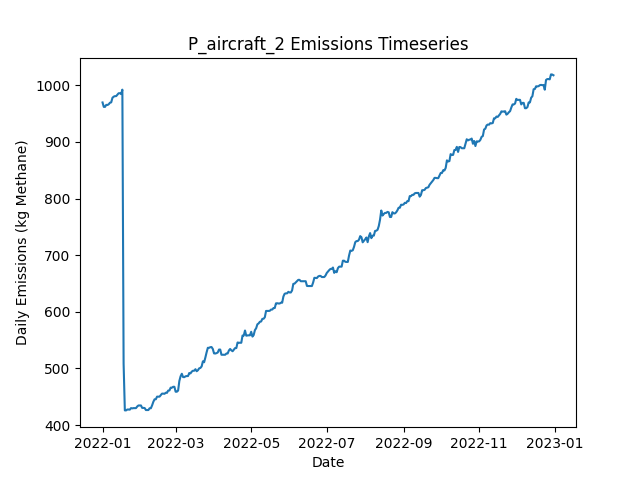

The table this chart was drawn from, first rows:
Date, Daily Emissions (Kg Methane), Daily Mitigable Emissions (Kg Methane), Daily Non-Mitigable Emissions (Kg Methan…, Daily Cost ($), Active Leaks, New Leaks, Leaks Repaired, Leaks Naturally Repaired, Leaks Tagged, Daily Repair Cost ($), Daily Natural Repair Cost ($), aircraft Deployment Cost ($), aircraft Sites flagged for Follow-Up, aircraft Leaks tagged for repair, aircraft Sites Visited, aircraft Travel Time (Minutes), aircraft Survey Time (Minutes), OGI_FU Deployment Cost ($), OGI_FU Sites flagged for Follow-Up, OGI_FU Leaks tagged for repair, OGI_FU Sites Visited, OGI_FU Travel Time (Minutes), OGI_FU Survey Time (Minutes)
2022-01-01, 969.7, 597.1, 372.6, 250, 341, 343, 0, 1, 0.00000, 0.00000, 200, 250, 0, , 10, 20, 10, 0.00000, , 0, 0, 0, 0
2022-01-02, 961.9, 591.2, 370.7, 0.00000, 340, 1, 0, 1, 0.00000, 0.00000, 200, 0.00000, 0, , 0, 0, 0, 0.00000, , 0, 0, 0, 0
2022-01-03, 961.9, 591.2, 370.7, 3000, 340, 0, 0, 0, 167, 0.00000, 0.00000, 0.00000, 10, , 0, 0, 0, 3000, , 167, 9, 360, 1080
2022-01-04, 965.4, 592.8, 372.6, 500, 342, 2, 0, 0, 25, 0.00000, 0.00000, 0.00000, 0, , 0, 0, 0, 500, , 25, 1, 30, 120
2022-01-05, 965.2, 592.6, 372.6, 0.00000, 341, 0, 0, 1, 0.00000, 0.00000, 200, 0.00000, 0, , 0, 0, 0, 0.00000, , 0, 0, 0, 0
2022-01-06, 966.6, 594.2, 372.4, 0.00000, 341, 1, 0, 0, 0.00000, 0.00000, 0.00000, 0.00000, 0, , 0, 0, 0, 0.00000, , 0, 0, 0, 0
2022-01-07, 969.2, 596.8, 372.4, 0.00000, 342, 1, 0, 0, 0.00000, 0.00000, 0.00000, 0.00000, 0, , 0, 0, 0, 0.00000, , 0, 0, 0, 0
2022-01-08, 969.9, 597.5, 372.4, 0.00000, 344, 2, 0, 0, 0.00000, 0.00000, 0.00000, 0.00000, 0, , 0, 0, 0, 0.00000, , 0, 0, 0, 0
2022-01-09, 977.9, 603.5, 374.4, 0.00000, 346, 3, 0, 0, 0.00000, 0.00000, 0.00000, 0.00000, 0, , 0, 0, 0, 0.00000, , 0, 0, 0, 0
2022-01-10, 979.9, 606.2, 373.7, 0.00000, 346, 1, 0, 0, 0.00000, 0.00000, 0.00000, 0.00000, 0, , 0, 0, 0, 0.00000, , 0, 0, 0, 0
2022-01-11, 980.9, 609.1, 371.7, 0.00000, 347, 2, 0, 0, 0.00000, 0.00000, 0.00000, 0.00000, 0, , 0, 0, 0, 0.00000, , 0, 0, 0, 0
2022-01-12, 980.9, 609.1, 371.7, 0.00000, 347, 1, 0, 0, 0.00000, 0.00000, 0.00000, 0.00000, 0, , 0, 0, 0, 0.00000, , 0, 0, 0, 0
2022-01-13, 983.3, 611.6, 371.7, 0.00000, 347, 1, 0, 1, 0.00000, 0.00000, 200, 0.00000, 0, , 0, 0, 0, 0.00000, , 0, 0, 0, 0
2022-01-14, 986, 614.3, 371.7, 0.00000, 348, 2, 0, 0, 0.00000, 0.00000, 0.00000, 0.00000, 0, , 0, 0, 0, 0.00000, , 0, 0, 0, 0
2022-01-15, 986, 614.3, 371.7, 0.00000, 348, 0, 0, 0, 0.00000, 0.00000, 0.00000, 0.00000, 0, , 0, 0, 0, 0.00000, , 0, 0, 0, 0
2022-01-16, 984.5, 614.7, 369.8, 0.00000, 348, 1, 0, 0, 0.00000, 0.00000, 0.00000, 0.00000, 0, , 0, 0, 0, 0.00000, , 0, 0, 0, 0
2022-01-17, 992.3, 623, 369.3, 0.00000, 348, 1, 0, 0, 0.00000, 0.00000, 0.00000, 0.00000, 0, , 0, 0, 0, 0.00000, , 0, 0, 0, 0
2022-01-18, 508.5, 137.2, 371.3, 29400, 203, 2, 147, 0, 0.00000, 29400, 0.00000, 0.00000, 0, , 0, 0, 0, 0.00000, , 0, 0, 0, 0
2022-01-19, 425.8, 54.52, 371.3, 4400, 182, 1, 22, 0, 0.00000, 4400, 0.00000, 0.00000, 0, , 0, 0, 0, 0.00000, , 0, 0, 0, 0
2022-01-20, 425.8, 54.52, 371.3, 0.00000, 182, 1, 0, 0, 0.00000, 0.00000, 0.00000, 0.00000, 0, , 0, 0, 0, 0.00000, , 0, 0, 0, 0
2022-01-21, 427.4, 56.09, 371.3, 0.00000, 183, 1, 0, 0, 0.00000, 0.00000, 0.00000, 0.00000, 0, , 0, 0, 0, 0.00000, , 0, 0, 0, 0
2022-01-22, 427.4, 56.09, 371.3, 0.00000, 183, 0, 0, 0, 0.00000, 0.00000, 0.00000, 0.00000, 0, , 0, 0, 0, 0.00000, , 0, 0, 0, 0
2022-01-23, 427.2, 56.09, 371.1, 0.00000, 182, 0, 0, 0, 0.00000, 0.00000, 0.00000, 0.00000, 0, , 0, 0, 0, 0.00000, , 0, 0, 0, 0
2022-01-24, 429.8, 58.77, 371.1, 0.00000, 183, 2, 0, 1, 0.00000, 0.00000, 200, 0.00000, 0, , 0, 0, 0, 0.00000, , 0, 0, 0, 0
2022-01-25, 429.4, 58.77, 370.6, 0.00000, 182, 0, 0, 0, 0.00000, 0.00000, 0.00000, 0.00000, 0, , 0, 0, 0, 0.00000, , 0, 0, 0, 0
2022-01-26, 429.8, 58.77, 371.1, 0.00000, 183, 1, 0, 0, 0.00000, 0.00000, 0.00000, 0.00000, 0, , 0, 0, 0, 0.00000, , 0, 0, 0, 0
2022-01-27, 429.8, 58.77, 371.1, 0.00000, 183, 0, 0, 0, 0.00000, 0.00000, 0.00000, 0.00000, 0, , 0, 0, 0, 0.00000, , 0, 0, 0, 0
2022-01-28, 429.8, 58.77, 371.1, 0.00000, 183, 0, 0, 0, 0.00000, 0.00000, 0.00000, 0.00000, 0, , 0, 0, 0, 0.00000, , 0, 0, 0, 0
2022-01-29, 432.7, 61.67, 371.1, 0.00000, 185, 2, 0, 0, 0.00000, 0.00000, 0.00000, 0.00000, 0, , 0, 0, 0, 0.00000, , 0, 0, 0, 0
2022-01-30, 434.5, 63.91, 370.6, 0.00000, 184, 1, 0, 1, 0.00000, 0.00000, 200, 0.00000, 0, , 0, 0, 0, 0.00000, , 0, 0, 0, 0
2022-01-31, 434.5, 63.91, 370.6, 0.00000, 184, 0, 0, 0, 0.00000, 0.00000, 0.00000, 0.00000, 0, , 0, 0, 0, 0.00000, , 0, 0, 0, 0
2022-02-01, 434.5, 63.91, 370.6, 0.00000, 184, 0, 0, 0, 0.00000, 0.00000, 0.00000, 0.00000, 0, , 0, 0, 0, 0.00000, , 0, 0, 0, 0
2022-02-02, 430.3, 66.59, 363.7, 0.00000, 185, 2, 0, 0, 0.00000, 0.00000, 0.00000, 0.00000, 0, , 0, 0, 0, 0.00000, , 0, 0, 0, 0
2022-02-03, 430.3, 66.59, 363.7, 0.00000, 185, 0, 0, 0, 0.00000, 0.00000, 0.00000, 0.00000, 0, , 0, 0, 0, 0.00000, , 0, 0, 0, 0
2022-02-04, 430, 66.36, 363.7, 0.00000, 184, 0, 0, 1, 0.00000, 0.00000, 200, 0.00000, 0, , 0, 0, 0, 0.00000, , 0, 0, 0, 0
2022-02-05, 426.5, 71.73, 354.7, 0.00000, 185, 2, 0, 0, 0.00000, 0.00000, 0.00000, 0.00000, 0, , 0, 0, 0, 0.00000, , 0, 0, 0, 0
2022-02-06, 426.5, 71.73, 354.7, 0.00000, 185, 0, 0, 0, 0.00000, 0.00000, 0.00000, 0.00000, 0, , 0, 0, 0, 0.00000, , 0, 0, 0, 0
2022-02-07, 426.5, 71.73, 354.7, 0.00000, 185, 0, 0, 0, 0.00000, 0.00000, 0.00000, 0.00000, 0, , 0, 0, 0, 0.00000, , 0, 0, 0, 0
2022-02-08, 429.6, 74.41, 355.2, 0.00000, 187, 2, 0, 0, 0.00000, 0.00000, 0.00000, 0.00000, 0, , 0, 0, 0, 0.00000, , 0, 0, 0, 0
2022-02-09, 429.6, 74.41, 355.2, 0.00000, 187, 0, 0, 0, 0.00000, 0.00000, 0.00000, 0.00000, 0, , 0, 0, 0, 0.00000, , 0, 0, 0, 0
2022-02-10, 434.7, 77.54, 357.1, 0.00000, 190, 3, 0, 0, 0.00000, 0.00000, 0.00000, 0.00000, 0, , 0, 0, 0, 0.00000, , 0, 0, 0, 0
2022-02-11, 441, 85.8, 355.2, 0.00000, 190, 1, 0, 0, 0.00000, 0.00000, 0.00000, 0.00000, 0, , 0, 0, 0, 0.00000, , 0, 0, 0, 0
2022-02-12, 445.4, 90.27, 355.2, 0.00000, 191, 1, 0, 0, 0.00000, 0.00000, 0.00000, 0.00000, 0, , 0, 0, 0, 0.00000, , 0, 0, 0, 0
2022-02-13, 445.4, 90.27, 355.2, 0.00000, 191, 0, 0, 0, 0.00000, 0.00000, 0.00000, 0.00000, 0, , 0, 0, 0, 0.00000, , 0, 0, 0, 0
2022-02-14, 450.1, 92.95, 357.1, 0.00000, 193, 2, 0, 0, 0.00000, 0.00000, 0.00000, 0.00000, 0, , 0, 0, 0, 0.00000, , 0, 0, 0, 0
2022-02-15, 450.1, 92.95, 357.1, 0.00000, 193, 0, 0, 0, 0.00000, 0.00000, 0.00000, 0.00000, 0, , 0, 0, 0, 0.00000, , 0, 0, 0, 0
2022-02-16, 450.1, 92.95, 357.1, 0.00000, 193, 1, 0, 0, 0.00000, 0.00000, 0.00000, 0.00000, 0, , 0, 0, 0, 0.00000, , 0, 0, 0, 0
2022-02-17, 452.8, 95.64, 357.1, 0.00000, 194, 1, 0, 0, 0.00000, 0.00000, 0.00000, 0.00000, 0, , 0, 0, 0, 0.00000, , 0, 0, 0, 0
2022-02-18, 455.5, 98.32, 357.1, 0.00000, 195, 1, 0, 0, 0.00000, 0.00000, 0.00000, 0.00000, 0, , 0, 0, 0, 0.00000, , 0, 0, 0, 0
2022-02-19, 455.5, 98.32, 357.1, 0.00000, 195, 0, 0, 0, 0.00000, 0.00000, 0.00000, 0.00000, 0, , 0, 0, 0, 0.00000, , 0, 0, 0, 0
2022-02-20, 455.1, 99.66, 355.4, 0.00000, 195, 2, 0, 1, 0.00000, 0.00000, 200, 0.00000, 0, , 0, 0, 0, 0.00000, , 0, 0, 0, 0
2022-02-21, 457, 99.66, 357.4, 0.00000, 196, 1, 0, 0, 0.00000, 0.00000, 0.00000, 0.00000, 0, , 0, 0, 0, 0.00000, , 0, 0, 0, 0
2022-02-22, 456.8, 99.43, 357.4, 0.00000, 195, 0, 0, 1, 0.00000, 0.00000, 200, 0.00000, 0, , 0, 0, 0, 0.00000, , 0, 0, 0, 0
2022-02-23, 460.8, 103.5, 357.4, 0.00000, 196, 2, 0, 1, 0.00000, 0.00000, 200, 0.00000, 0, , 0, 0, 0, 0.00000, , 0, 0, 0, 0
2022-02-24, 461.1, 103.7, 357.4, 0.00000, 197, 1, 0, 0, 0.00000, 0.00000, 0.00000, 0.00000, 0, , 0, 0, 0, 0.00000, , 0, 0, 0, 0
2022-02-25, 466, 108.1, 357.8, 0.00000, 199, 2, 0, 0, 0.00000, 0.00000, 0.00000, 0.00000, 0, , 0, 0, 0, 0.00000, , 0, 0, 0, 0
2022-02-26, 466, 108.1, 357.8, 0.00000, 199, 0, 0, 0, 0.00000, 0.00000, 0.00000, 0.00000, 0, , 0, 0, 0, 0.00000, , 0, 0, 0, 0
2022-02-27, 467.5, 109.9, 357.6, 0.00000, 201, 3, 0, 0, 0.00000, 0.00000, 0.00000, 0.00000, 0, , 0, 0, 0, 0.00000, , 0, 0, 0, 0
2022-02-28, 467.5, 109.9, 357.6, 0.00000, 201, 0, 0, 0, 0.00000, 0.00000, 0.00000, 0.00000, 0, , 0, 0, 0, 0.00000, , 0, 0, 0, 0
2022-03-01, 458.8, 109.9, 348.9, 0.00000, 201, 1, 0, 0, 0.00000, 0.00000, 0.00000, 0.00000, 0, , 0, 0, 0, 0.00000, , 0, 0, 0, 0
... 305 more rows
